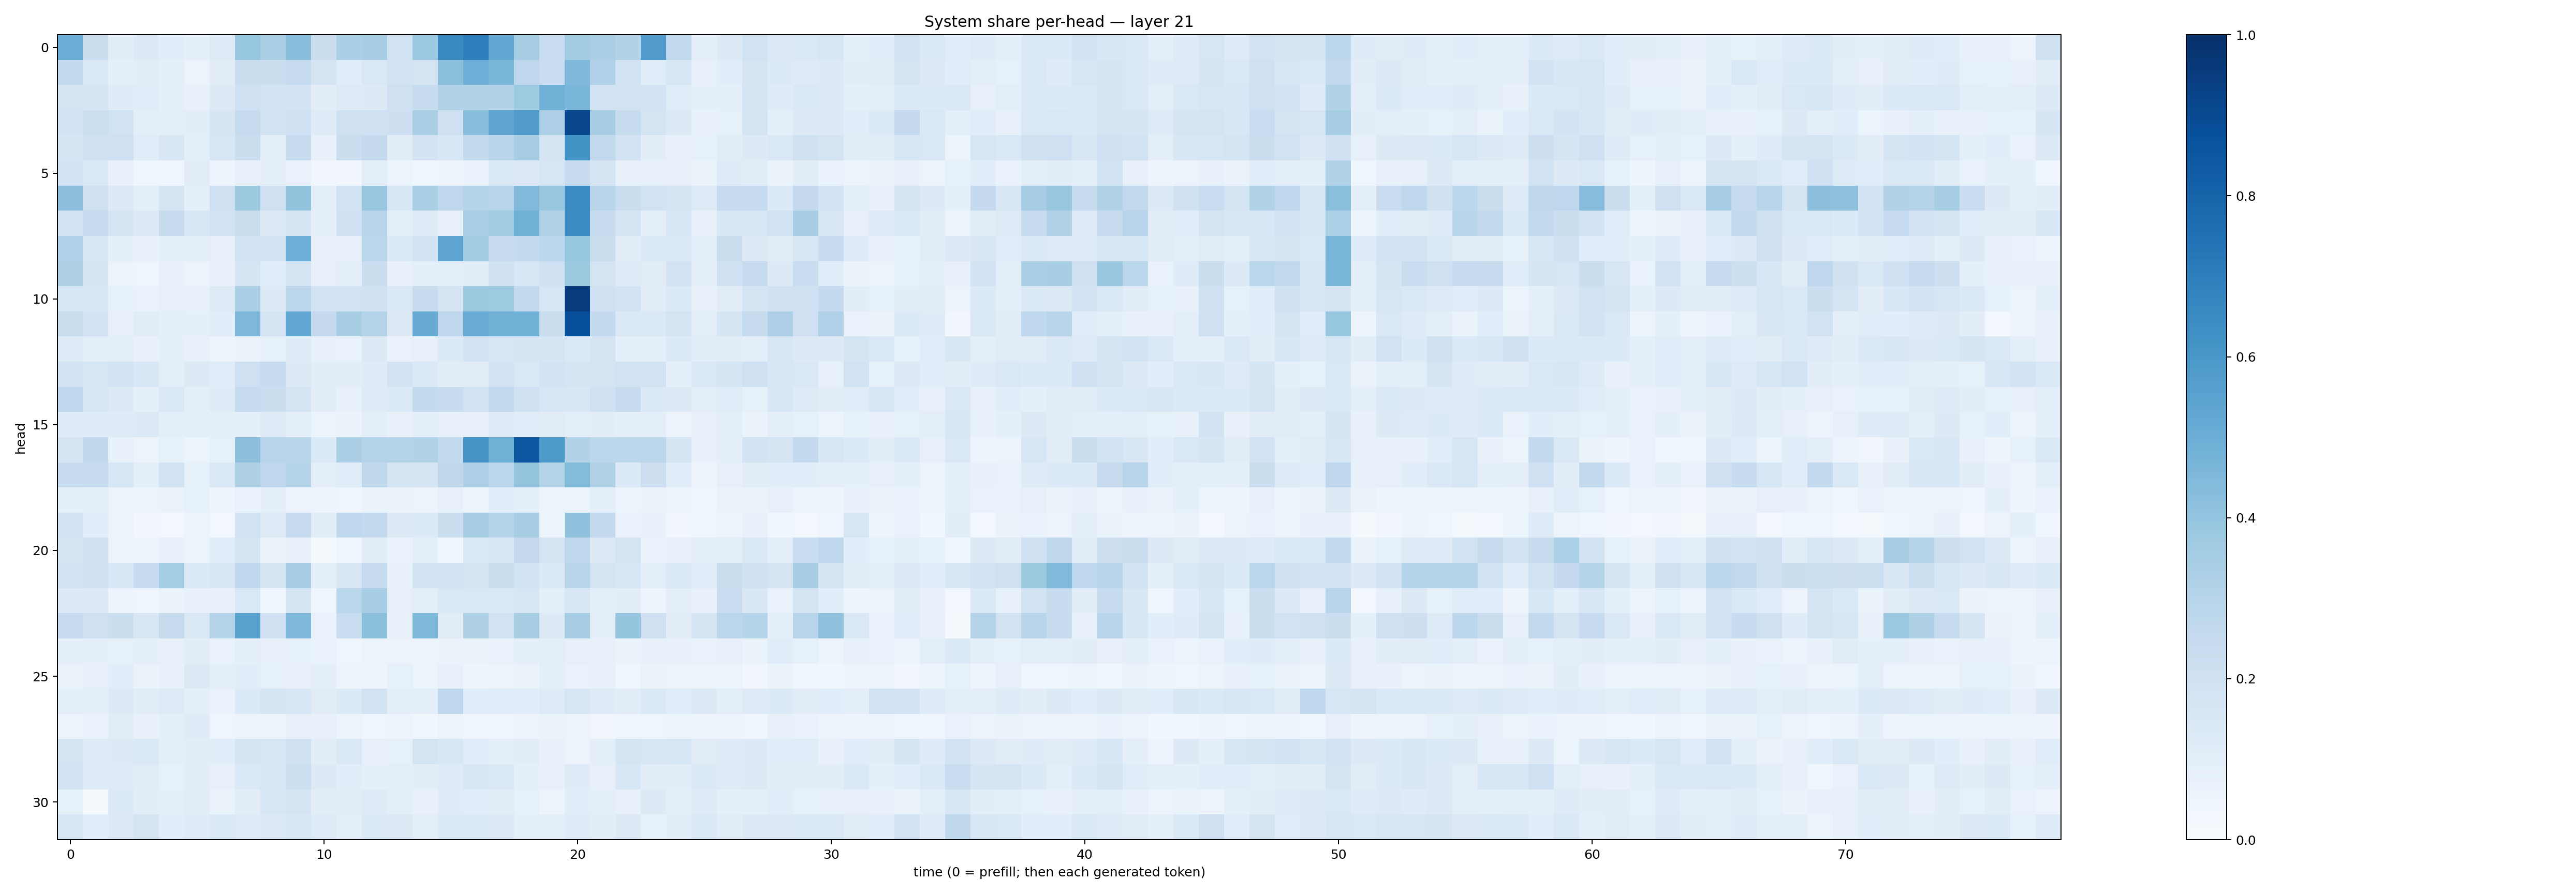

The data file committed next to this chart (first rows):
0.50196946, 0.2264294, 0.10192575, 0.12636065, 0.1071962, 0.087542, 0.12258916, 0.39440003, 0.33702317, 0.42841026, 0.2246653, 0.3352777, 0.3452865, 0.19042347, 0.38042045, 0.65509814, 0.696209, 0.5255318, 0.34834042, 0.231718, 0.35602722, 0.33871776, 0.30996895, 0.5814994
0.2584, 0.1411, 0.09111, 0.104, 0.09233, 0.0571, 0.1099, 0.2221, 0.2264, 0.2486, 0.1647, 0.1138, 0.1414, 0.1844, 0.1773, 0.4242, 0.4931, 0.458, 0.2765, 0.2278, 0.4511, 0.3186, 0.1848, 0.1155
0.1746, 0.174, 0.1174, 0.1158, 0.08851, 0.07068, 0.1276, 0.206, 0.1887, 0.1834, 0.1032, 0.1227, 0.1305, 0.2038, 0.2354, 0.3144, 0.3123, 0.3102, 0.3725, 0.4866, 0.461, 0.1896, 0.1907, 0.1832
0.1842, 0.2163, 0.1898, 0.09675, 0.09789, 0.1017, 0.168, 0.2457, 0.1935, 0.1996, 0.1183, 0.2042, 0.2108, 0.2136, 0.3394, 0.2078, 0.4281, 0.5338, 0.5765, 0.3277, 0.9083, 0.3498, 0.236, 0.1757
0.1685, 0.2039, 0.2079, 0.1168, 0.1501, 0.09663, 0.1592, 0.2199, 0.09699, 0.2419, 0.07289, 0.2221, 0.2538, 0.1035, 0.1817, 0.1556, 0.2544, 0.2921, 0.3428, 0.167, 0.6198, 0.2593, 0.18, 0.1042
0.1832, 0.1433, 0.07681, 0.04022, 0.04592, 0.1119, 0.04909, 0.0717, 0.08908, 0.0666, 0.0328, 0.03325, 0.09586, 0.05097, 0.03751, 0.04959, 0.0679, 0.1481, 0.1282, 0.1574, 0.2407, 0.1726, 0.08189, 0.07944
0.4169, 0.2104, 0.127, 0.09795, 0.1645, 0.08688, 0.2045, 0.3763, 0.2078, 0.3991, 0.08708, 0.1937, 0.3881, 0.1545, 0.3354, 0.2764, 0.3007, 0.2958, 0.4474, 0.3833, 0.6495, 0.2894, 0.2202, 0.1915
0.1873, 0.2443, 0.166, 0.1304, 0.2425, 0.1631, 0.1931, 0.2225, 0.1327, 0.1668, 0.09282, 0.1996, 0.2915, 0.1007, 0.1217, 0.08076, 0.3352, 0.366, 0.489, 0.3142, 0.6491, 0.2441, 0.1762, 0.1012
0.318, 0.1597, 0.09093, 0.07416, 0.09082, 0.09107, 0.07912, 0.1917, 0.187, 0.4949, 0.07748, 0.0792, 0.2888, 0.1331, 0.1817, 0.5357, 0.3621, 0.2348, 0.2573, 0.2808, 0.3919, 0.2208, 0.1022, 0.1433
0.3211, 0.1683, 0.05659, 0.04291, 0.08108, 0.05899, 0.07455, 0.1686, 0.1071, 0.1748, 0.07865, 0.08902, 0.2233, 0.07272, 0.08608, 0.09173, 0.1036, 0.2006, 0.1555, 0.2025, 0.3779, 0.1794, 0.1241, 0.1114
0.1573, 0.1538, 0.08314, 0.06723, 0.07927, 0.07556, 0.1218, 0.3373, 0.1263, 0.2827, 0.1922, 0.1922, 0.2022, 0.142, 0.2418, 0.1777, 0.3757, 0.3724, 0.258, 0.1616, 0.9549, 0.2084, 0.1839, 0.1105
0.2244, 0.1809, 0.07907, 0.1115, 0.08733, 0.08909, 0.1075, 0.4529, 0.1672, 0.5262, 0.2519, 0.3437, 0.2994, 0.1304, 0.5134, 0.2765, 0.5112, 0.4817, 0.488, 0.2214, 0.8796, 0.257, 0.1394, 0.1372
0.1212, 0.09445, 0.1006, 0.07349, 0.08988, 0.07639, 0.04812, 0.06363, 0.08418, 0.1212, 0.0761, 0.07019, 0.1303, 0.06694, 0.07949, 0.1359, 0.184, 0.1537, 0.1656, 0.1665, 0.1393, 0.1755, 0.08962, 0.09056
0.1804, 0.1577, 0.1812, 0.1545, 0.09876, 0.1312, 0.1147, 0.2096, 0.2479, 0.1305, 0.1041, 0.1037, 0.1192, 0.1802, 0.139, 0.1027, 0.1126, 0.1893, 0.1437, 0.1834, 0.1656, 0.1754, 0.1881, 0.1903
0.275, 0.1585, 0.1267, 0.09233, 0.1411, 0.09547, 0.1179, 0.2489, 0.2209, 0.1728, 0.1038, 0.07766, 0.1242, 0.1342, 0.2569, 0.2356, 0.1907, 0.26, 0.2013, 0.1627, 0.1514, 0.2064, 0.2457, 0.1375
0.1205, 0.118, 0.1179, 0.126, 0.09835, 0.09971, 0.09248, 0.08837, 0.1222, 0.08674, 0.05991, 0.06567, 0.0945, 0.07449, 0.09223, 0.07986, 0.08038, 0.1238, 0.1158, 0.1108, 0.09682, 0.1027, 0.08882, 0.09727
0.1688, 0.27, 0.07357, 0.0552, 0.0859, 0.06241, 0.08204, 0.4175, 0.2962, 0.291, 0.1403, 0.3346, 0.3076, 0.3059, 0.3125, 0.2613, 0.6096, 0.4887, 0.8503, 0.5884, 0.3101, 0.2783, 0.279, 0.2803
0.2414, 0.2463, 0.1597, 0.1004, 0.1862, 0.08453, 0.1478, 0.3231, 0.2755, 0.3027, 0.09819, 0.1065, 0.2721, 0.1748, 0.1651, 0.2724, 0.3248, 0.2783, 0.395, 0.2997, 0.4412, 0.3095, 0.133, 0.2141
0.08739, 0.08775, 0.06102, 0.06103, 0.06354, 0.08256, 0.04868, 0.06768, 0.09018, 0.05746, 0.04747, 0.04296, 0.06632, 0.06541, 0.05509, 0.07197, 0.049, 0.1068, 0.08733, 0.0536, 0.06181, 0.09015, 0.06077, 0.06577
0.1841, 0.1084, 0.05622, 0.03486, 0.02986, 0.05976, 0.02985, 0.193, 0.1226, 0.2498, 0.1048, 0.2691, 0.2609, 0.1309, 0.1355, 0.2223, 0.3406, 0.2988, 0.3422, 0.04872, 0.4078, 0.2543, 0.06814, 0.07375
0.17, 0.2073, 0.06139, 0.05383, 0.07468, 0.05964, 0.1133, 0.1649, 0.06416, 0.07038, 0.01915, 0.04292, 0.1036, 0.06809, 0.09748, 0.03943, 0.1336, 0.1548, 0.2504, 0.178, 0.2748, 0.1327, 0.177, 0.06875
0.18, 0.2032, 0.1527, 0.2365, 0.3526, 0.1355, 0.1552, 0.2665, 0.168, 0.3468, 0.09756, 0.1498, 0.246, 0.07692, 0.1869, 0.1811, 0.1721, 0.2211, 0.1872, 0.1351, 0.2923, 0.179, 0.1591, 0.09562
0.1304, 0.1321, 0.0498, 0.04625, 0.06383, 0.07592, 0.07524, 0.1482, 0.04573, 0.1685, 0.04201, 0.2882, 0.3462, 0.08082, 0.09587, 0.1461, 0.1431, 0.1374, 0.1573, 0.09684, 0.1534, 0.097, 0.1032, 0.05051
0.2476, 0.2069, 0.2243, 0.1505, 0.2435, 0.1446, 0.3012, 0.5495, 0.1993, 0.453, 0.06803, 0.2337, 0.4216, 0.07863, 0.4539, 0.1109, 0.3213, 0.1944, 0.3401, 0.1281, 0.3482, 0.09914, 0.3959, 0.2068
0.08776, 0.08611, 0.08222, 0.09233, 0.08181, 0.1046, 0.06854, 0.09109, 0.08127, 0.08555, 0.06966, 0.04683, 0.05743, 0.05848, 0.05673, 0.0636, 0.0627, 0.06707, 0.08987, 0.09824, 0.07967, 0.08034, 0.0663, 0.07157
0.06306, 0.08159, 0.1065, 0.06635, 0.07806, 0.1298, 0.0984, 0.1066, 0.0828, 0.07618, 0.08599, 0.04737, 0.0489, 0.08304, 0.05228, 0.07436, 0.0483, 0.05679, 0.06528, 0.08829, 0.06966, 0.0737, 0.04387, 0.06463
0.1, 0.08984, 0.131, 0.1098, 0.1212, 0.09043, 0.0685, 0.133, 0.1658, 0.1623, 0.1116, 0.1344, 0.1953, 0.09809, 0.09474, 0.2736, 0.1079, 0.1155, 0.1092, 0.1238, 0.161, 0.1181, 0.1045, 0.1379
0.05276, 0.0672, 0.1104, 0.07433, 0.09056, 0.1184, 0.04687, 0.05568, 0.05568, 0.08091, 0.0725, 0.05524, 0.04551, 0.04943, 0.03543, 0.05246, 0.04144, 0.04228, 0.04897, 0.06294, 0.05754, 0.03384, 0.0437, 0.04659
0.1743, 0.1213, 0.1268, 0.1427, 0.1009, 0.1029, 0.1088, 0.1696, 0.1571, 0.2012, 0.1023, 0.1424, 0.08171, 0.08587, 0.1775, 0.1561, 0.1062, 0.09951, 0.1042, 0.07782, 0.05644, 0.09196, 0.1668, 0.1504
0.1798, 0.124, 0.123, 0.1122, 0.08323, 0.1051, 0.08048, 0.1395, 0.1596, 0.2165, 0.1276, 0.108, 0.08915, 0.09917, 0.1027, 0.1187, 0.1598, 0.1462, 0.08913, 0.08198, 0.1208, 0.07857, 0.1557, 0.1055
0.08322, 0.01842, 0.133, 0.1034, 0.1001, 0.1128, 0.0643, 0.1025, 0.1529, 0.1776, 0.105, 0.1027, 0.1229, 0.09629, 0.07603, 0.1187, 0.1084, 0.1095, 0.08223, 0.06084, 0.1082, 0.1008, 0.07334, 0.1262
0.1617, 0.1075, 0.1318, 0.1792, 0.1073, 0.1194, 0.1388, 0.1236, 0.1262, 0.1539, 0.1239, 0.1003, 0.1334, 0.1325, 0.09415, 0.1353, 0.1356, 0.1282, 0.1013, 0.09527, 0.1178, 0.1019, 0.1256, 0.08573
